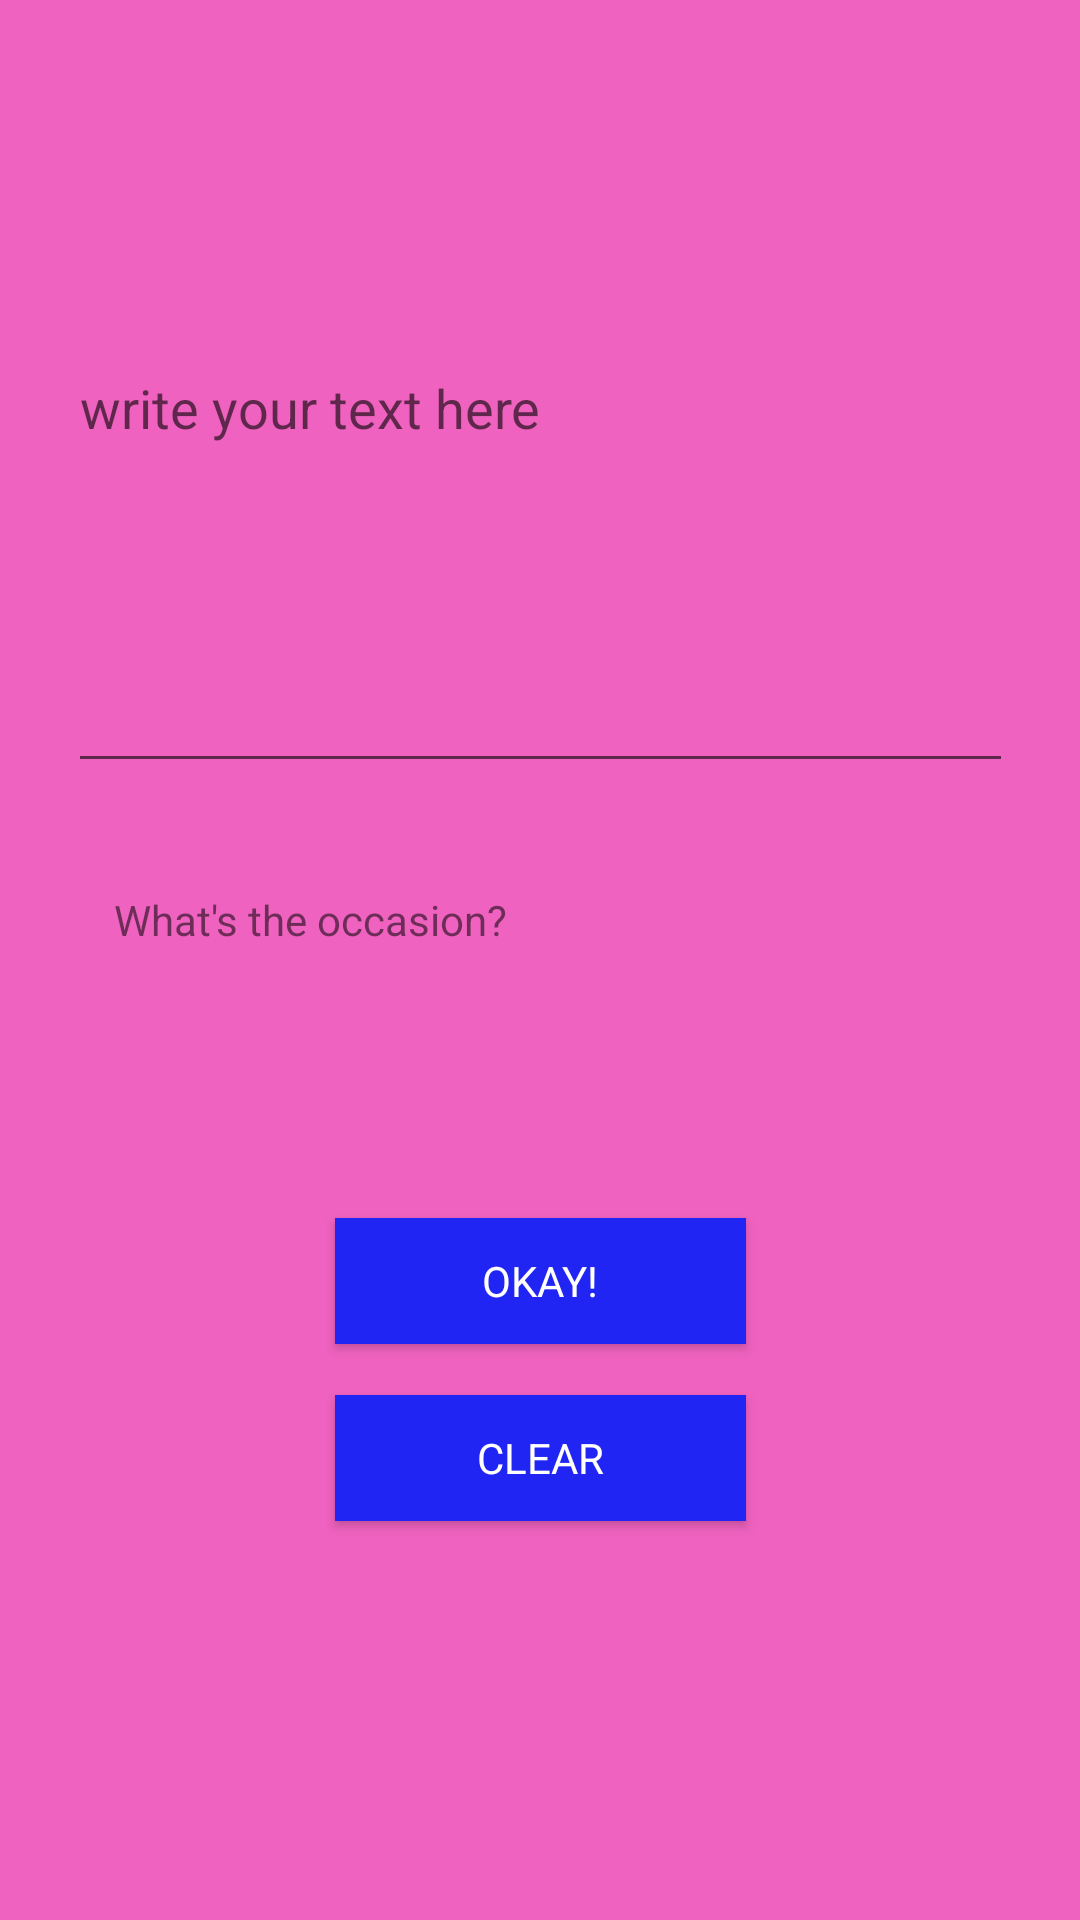

Write the Android layout XML for this screen, with the resource values it uses.
<!-- AndroidManifest.xml: application theme AppTheme -->
<!-- res/layout/activity_message_ui.xml -->
<?xml version="1.0" encoding="utf-8"?>

<androidx.constraintlayout.widget.ConstraintLayout xmlns:android="http://schemas.android.com/apk/res/android"
    xmlns:app="http://schemas.android.com/apk/res-auto"
    xmlns:tools="http://schemas.android.com/tools"
    android:layout_width="match_parent"
    android:layout_height="match_parent"
    android:background="#EF62BF"
    tools:context=".MessageUi">

    <EditText
        android:id="@+id/message_area"
        android:layout_width="315dp"
        android:layout_height="253dp"
        android:layout_marginStart="8dp"
        android:layout_marginLeft="8dp"
        android:layout_marginTop="8dp"
        android:layout_marginEnd="8dp"
        android:layout_marginRight="8dp"
        android:focusable="auto"
        android:focusableInTouchMode="true"
        android:hint="write your text here"
        android:singleLine="false"
        android:textColor="#FCFCFC"
        android:textColorHighlight="#673AB7"
        android:textColorLink="#FFEB3B"
        app:fontFamily="@font/comic_sans"
        app:layout_constraintEnd_toEndOf="parent"
        app:layout_constraintStart_toStartOf="parent"
        app:layout_constraintTop_toTopOf="parent" />


    <Button
        android:id="@+id/clear"
        android:layout_width="137dp"
        android:layout_height="42dp"
        android:layout_marginStart="8dp"
        android:layout_marginLeft="8dp"
        android:layout_marginTop="8dp"
        android:layout_marginEnd="8dp"
        android:layout_marginRight="8dp"
        android:layout_marginBottom="4dp"
        android:background="#2125F3"
        android:text="Clear"
        android:textColor="#FFFFFF"
        app:fontFamily="@font/comic_sans"
        app:layout_constraintBottom_toBottomOf="parent"
        app:layout_constraintEnd_toEndOf="parent"
        app:layout_constraintStart_toStartOf="parent"
        app:layout_constraintTop_toBottomOf="@+id/message_area"
        app:layout_constraintVertical_bias="0.603" />

    <Button
        android:id="@+id/okay"
        android:layout_width="137dp"
        android:layout_height="42dp"
        android:layout_marginStart="8dp"
        android:layout_marginLeft="8dp"
        android:layout_marginTop="8dp"
        android:layout_marginEnd="8dp"
        android:layout_marginRight="8dp"
        android:layout_marginBottom="8dp"
        android:background="#2125F3"
        android:text="Okay!"
        android:textColor="#FFFFFF"
        app:fontFamily="@font/comic_sans"
        app:layout_constraintBottom_toTopOf="@+id/clear"
        app:layout_constraintEnd_toEndOf="parent"
        app:layout_constraintStart_toStartOf="parent"
        app:layout_constraintTop_toBottomOf="@+id/message_area"
        app:layout_constraintVertical_bias="0.939" />


    <Spinner
        android:id="@+id/spinner"
        android:layout_width="308dp"
        android:layout_height="25dp"
        android:layout_marginStart="8dp"
        android:layout_marginLeft="8dp"
        android:layout_marginTop="8dp"
        android:layout_marginEnd="8dp"
        android:layout_marginRight="8dp"
        android:layout_marginBottom="80dp"
        android:focusableInTouchMode="true"
        android:fontFamily="@font/comic_sans"
        app:layout_constraintBottom_toTopOf="@+id/okay"
        app:layout_constraintEnd_toEndOf="parent"
        app:layout_constraintHorizontal_bias="0.459"
        app:layout_constraintStart_toStartOf="parent"
        app:layout_constraintTop_toBottomOf="@+id/textView2"
        app:layout_constraintVertical_bias="0.0" />

    <TextView
        android:id="@+id/textView2"
        android:layout_width="191dp"
        android:layout_height="22dp"
        android:layout_marginStart="8dp"
        android:layout_marginLeft="8dp"
        android:layout_marginTop="36dp"
        android:layout_marginEnd="8dp"
        android:layout_marginRight="8dp"
        android:text="What's the occasion?"
        app:fontFamily="@font/comic_sans"

        app:layout_constraintEnd_toEndOf="parent"
        app:layout_constraintHorizontal_bias="0.196"
        app:layout_constraintStart_toStartOf="parent"
        app:layout_constraintTop_toBottomOf="@+id/message_area" />

</androidx.constraintlayout.widget.ConstraintLayout>
<!-- resources referenced by this layout -->
<resources>
  <style name="AppTheme" parent="Theme.AppCompat.Light.NoActionBar">
          
          <item name="colorPrimary">@color/colorPrimary</item>
          <item name="colorPrimaryDark">@color/colorPrimaryDark</item>
          <item name="colorAccent">@color/colorAccent</item>
  
  
      </style>
  <color name="colorPrimary">#3F51B5</color>
  <color name="colorPrimaryDark">#3F51B5</color>
  <color name="colorAccent">#D81B60</color>
</resources>
